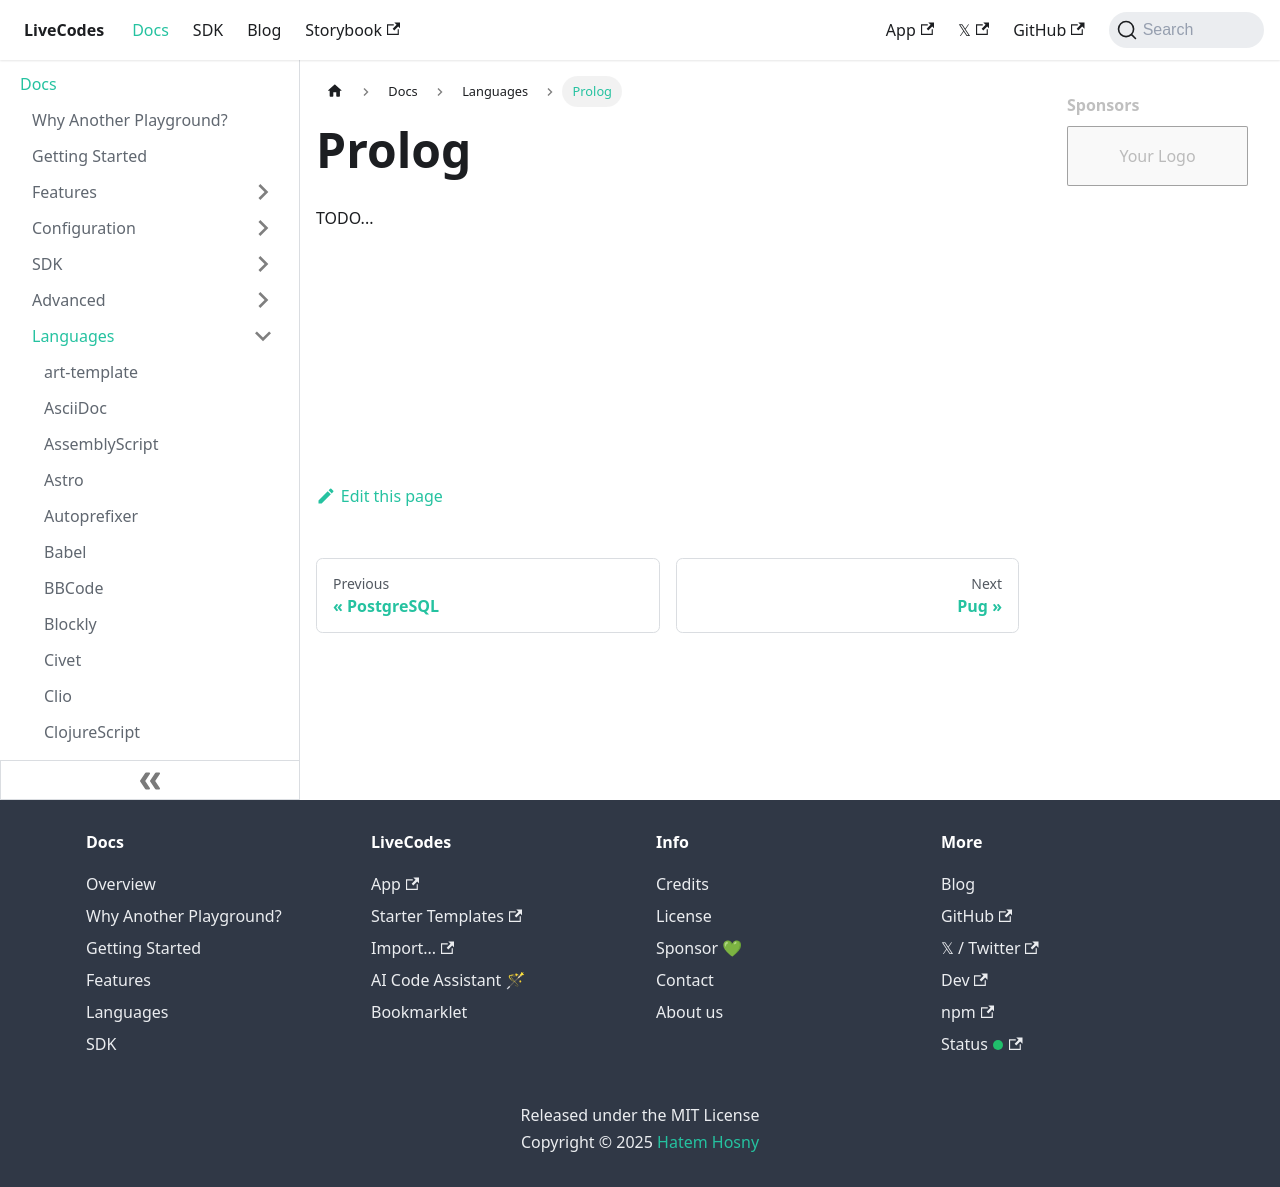

repository: HenriqueOs98/livecodes · page: docs/languages/prolog/index.html · generator: docusaurus

# Prolog

TODO...
